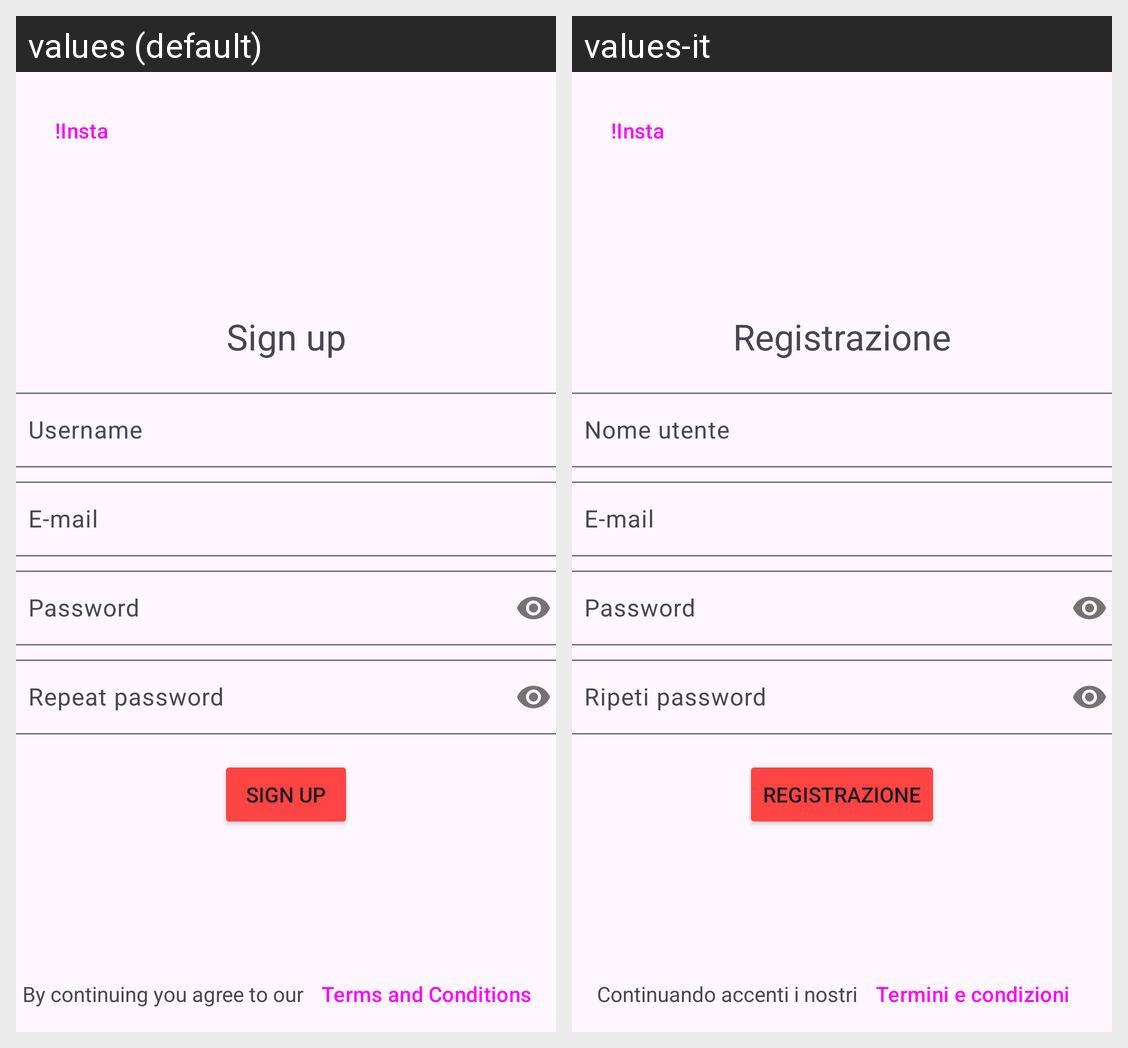

The Android screen above is rendered under two locales of the same app. Produce the string resources it draws, with the default and per-locale values.
Android screen res/layout/activity_singup.xml rendered under 2 locales, left to right: values (default), values-it. Device: Nexus 5 (rendered at 1080×1920; each locale shown at half size, 540×960, under a caption strip naming it); theme Theme.MobileProject.
Strings drawn on this screen, with the default value and each locale's value (text and hints the layout hard-codes, and strings that could not be matched under every locale, appear in the picture but are not listed):

signup
  values: Sign up
  values-it: Registrazione

username
  values: Username
  values-it: Nome utente

email
  values: E-mail
  values-it: E-mail  [not translated; the default value is used]

password
  values: Password
  values-it: Password  [not translated; the default value is used]

passwordRepeat
  values: Repeat password
  values-it: Ripeti password

terms1
  values: By continuing you agree to our
  values-it: Continuando accenti i nostri

terms2
  values: Terms and Conditions
  values-it: Termini e condizioni

app_name
  values: !Insta
  values-it: !Insta
